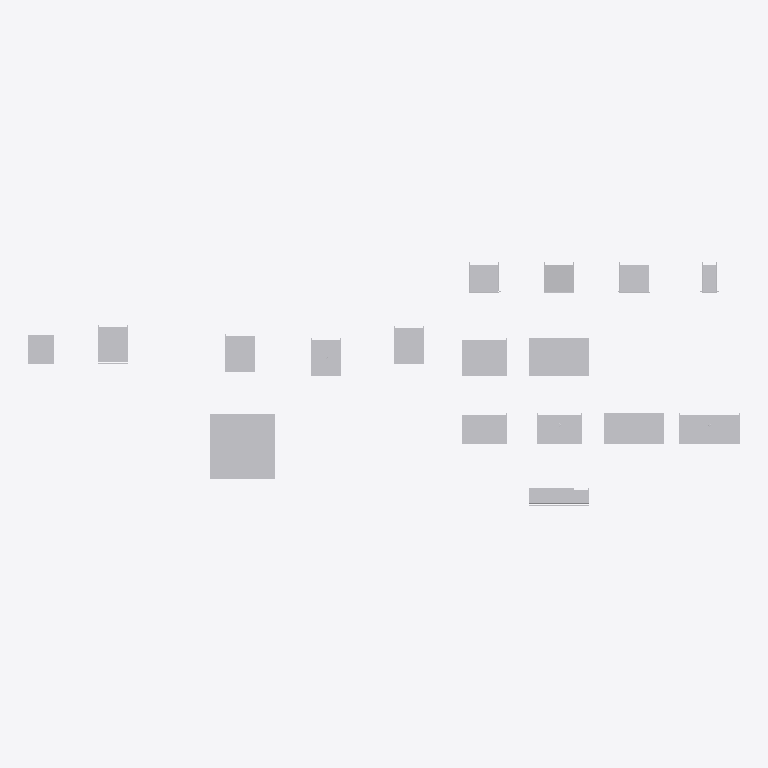
Plan cut of the same IFC building model at storey 'My Storey' (level 0.00 m, cut at 1.40 m), seen from above with north up, elements coloured by IFC class (only those large enough to see are counted): 30 other elements (light grey). Cut surfaces are drawn darker.
Extent 14.2 m × 4.9 m × 2.5 m (x, y, z). Storeys (1): My Storey at 0.00 m. Elements (48): 46 IfcFurniture, 2 IfcElectricAppliance.

HEADER;
FILE_DESCRIPTION(('ViewDefinition[DesignTransferView]'),'2;1');
FILE_NAME('vvd.ifc','2025-10-31T22:41:44+08:00',(''),(''),'IfcOpenShell 0.8.3-post1','Bonsai 0.8.3-post1','Nobody');
FILE_SCHEMA(('IFC4'));
ENDSEC;
DATA;
#1=IFCPROJECT('3QJx_PB4LEu8hx5d1d1x12',$,'My Project',$,$,$,$,(#14,#26),#9);
#31=IFCSITE('2Q6QOWYUH699FvybYuH6O0',$,'My Site',$,$,#54,$,$,$,$,$,$,$,$);
#37=IFCBUILDING('33p4hLr6r2PPtvohYOYYVu',$,'My Building',$,$,#60,$,$,$,$,$,$);
#43=IFCBUILDINGSTOREY('29hC0veT54rA2eGO_lefAT',$,'My Storey',$,$,#66,$,$,$,$);
#12010=IFCFURNITURE('0Hj5f_Q5PEy9PGsEXXvWyD',$,'Furniture',$,$,#12024,#12019,$,$);
#7253=IFCFURNITURE('143apX56z3BhShFclNfbGU',$,'Furniture',$,$,#7282,#7262,$,$);
#9882=IFCFURNITURE('2YG4ms5ev2s9GQ6QhgUCaj',$,'Furniture',$,$,#10141,#9891,$,$);
#6274=IFCFURNITURE('1lHSWWe9n6DPp_524am$gl',$,'Furniture',$,$,#6293,#6283,$,$);
#11153=IFCFURNITURE('1oGMI1TRz4afvE$9h4fN06',$,'Furniture',$,$,#11192,#11162,$,$);
#7895=IFCFURNITURE('1qu8iCV7TENRa4E6ZHiNhg',$,'Furniture',$,$,#8139,#7904,$,$);
#9166=IFCFURNITURE('3_0M0dFYXFQe0$CWFWWgLs',$,'Furniture',$,$,#9200,#9175,$,$);
#3212=IFCFURNITURE('1FxCi_Gt95AvRwYuvnat_A',$,'Furniture',$,$,#3239,#3222,$,$);
#4009=IFCFURNITURE('12bGJGdUnCXOWAjchYrJSW',$,'Furniture',$,$,#4030,#4018,$,$);
#4441=IFCFURNITURE('3WWAzuPF1DVPqgzV9W04IL',$,'Furniture',$,$,#4462,#4450,$,$);
#26117=IFCFURNITURE('1Ivvda2LDAF8eiYKnUDmal',$,'Furniture',$,$,#26540,#26126,$,$);
#28251=IFCFURNITURE('1zjZRnt0z0KgjTI7ti$Je9',$,'Furniture',$,$,#28309,#28260,$,$);
#27708=IFCELECTRICAPPLIANCE('3NnA4kqWT8WB8nNqvkSeEg',$,'ElectricAppliance',$,$,#27732,#27717,$,$);
#5454=IFCFURNITURE('0TBgEqZur96wOhsACt0eWn',$,'Furniture',$,$,#5488,#5463,$,$);
#11639=IFCFURNITURE('0SM7EOERj66vksxPLW3eIA',$,'Furniture',$,$,#11663,#11648,$,$);
#11941=IFCFURNITURE('1XqW35l_L9WgSIFZ7fwUaX',$,'Furniture',$,$,#11975,#11950,$,$);
#29241=IFCFURNITURE('27ARPkJyjAfP3jSd0T5hx9',$,'Furniture',$,$,#29260,#29250,$,$);
#4922=IFCFURNITURE('0BaYIkRxfENRpTcMcHiwHm',$,'Furniture',$,$,#5453,#4931,$,$);
#10587=IFCFURNITURE('2tAvmocHn54xfRI9h5a0uq',$,'Furniture',$,$,#11187,#10596,$,$);
#11545=IFCFURNITURE('32v1P$dOz09hdDK_nxj_XU',$,'Furniture',$,$,#11658,#11554,$,$);
#8595=IFCFURNITURE('2wNbIG$Ej3rAY4eqva0LIa',$,'Furniture',$,$,#8804,#8604,$,$);
#8140=IFCFURNITURE('1HxZNg8nX0ketztufhQJTF',$,'Furniture',$,$,#8159,#8149,$,$);
#11956=IFCFURNITURE('0i44rDnx59lwadaizcOGxU',$,'Furniture',$,$,#11980,#11965,$,$);
#7223=IFCFURNITURE('0GV05GFQLEPAX0kJV7v9fK',$,'Furniture',$,$,#7272,#7232,$,$);
#6322=IFCFURNITURE('2dFqRqi$v7zuh2u4$Sioer',$,'Furniture',$,$,#6341,#6331,$,$);
#27441=IFCFURNITURE('0L0ZHM80L3A8WUgqdJCUTn',$,'Furniture',$,$,#27488,#27450,$,$);
#4031=IFCFURNITURE('0pyml3LIP7jvdqNVTh_yVK',$,'Furniture',$,$,#4050,#4040,$,$);
#4463=IFCFURNITURE('3d_r_XZOXBePxd3yJG4DTN',$,'Furniture',$,$,#4481,#4471,$,$);
#11878=IFCFURNITURE('3NWpcuQ2zEkhVOFV73cAYX',$,'Furniture',$,$,#11916,#11887,$,$);
#11917=IFCFURNITURE('0DAzPoyrL3XO_xUMKcly_F',$,'Furniture',$,$,#11940,#11930,$,$);
ENDSEC;
